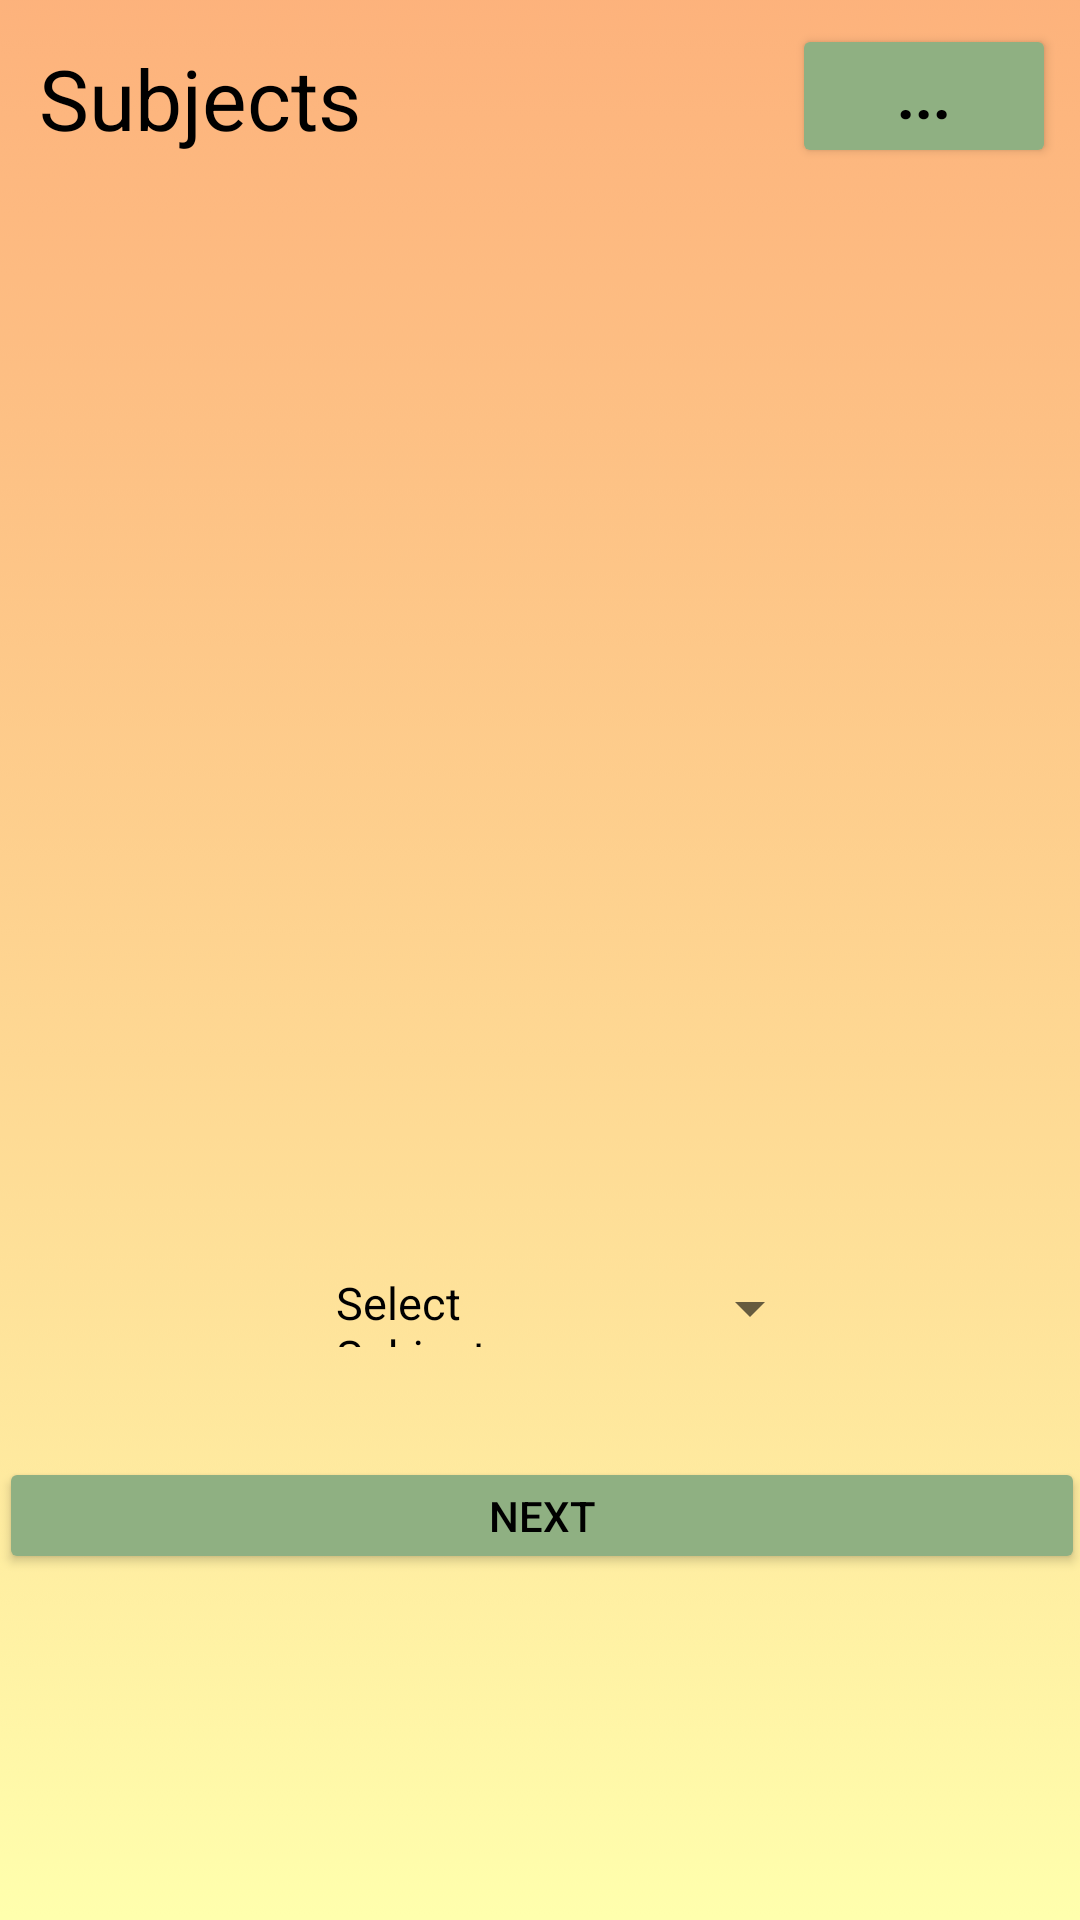

This screen was rendered from an Android layout file. Write that file and the resources it references.
<!-- AndroidManifest.xml: application theme Theme.Workshop -->
<!-- res/layout/activity_subjects.xml -->
<?xml version="1.0" encoding="utf-8"?>

<androidx.constraintlayout.widget.ConstraintLayout xmlns:android="http://schemas.android.com/apk/res/android"
    xmlns:app="http://schemas.android.com/apk/res-auto"
    xmlns:tools="http://schemas.android.com/tools"
    android:layout_width="match_parent"
    android:layout_height="match_parent"
    android:background="@drawable/wall"
    tools:context=".SubjectsActivity">


    <TextView
        android:id="@+id/logoPlaceholder2"
        android:layout_width="wrap_content"
        android:layout_height="wrap_content"
        android:fontFamily="sans-serif"
        android:text="@string/subj_header"
        android:textAppearance="@style/TextAppearance.AppCompat.Display3"
        android:textColor="@color/black"
        android:textSize="28sp"
        app:layout_constraintBottom_toBottomOf="parent"
        app:layout_constraintEnd_toEndOf="parent"
        app:layout_constraintHorizontal_bias="0.052"
        app:layout_constraintStart_toStartOf="parent"
        app:layout_constraintTop_toTopOf="parent"
        app:layout_constraintVertical_bias="0.023" />

    <Button
        android:id="@+id/button2"
        style="@style/Widget.AppCompat.Button"
        android:layout_width="362dp"
        android:layout_height="39dp"
        android:onClick="selectSubject"
        android:text="@string/choose_next"
        android:textColor="@color/black"
        app:backgroundTint="@color/green"
        app:layout_constraintBottom_toBottomOf="parent"
        app:layout_constraintEnd_toEndOf="parent"
        app:layout_constraintHorizontal_bias="0.465"
        app:layout_constraintStart_toStartOf="parent"
        app:layout_constraintTop_toTopOf="parent"
        app:layout_constraintVertical_bias="0.808" />

    <Spinner
        android:id="@+id/subjectSpinner"
        android:layout_width="wrap_content"
        android:layout_height="wrap_content"
        android:layout_marginStart="20dp"
        android:layout_marginTop="424dp"
        app:layout_constraintStart_toEndOf="@+id/textView"
        app:layout_constraintTop_toTopOf="parent" />

    <TextView
        android:id="@+id/textView"
        android:layout_width="94dp"
        android:layout_height="25dp"
        android:layout_marginStart="112dp"
        android:layout_marginTop="424dp"
        android:text="@string/select_subj"
        android:textColor="@color/black"
        android:textSize="15sp"
        app:layout_constraintStart_toStartOf="parent"
        app:layout_constraintTop_toTopOf="parent" />

    <Button
        android:id="@+id/settings"
        android:layout_width="wrap_content"
        android:layout_height="wrap_content"
        android:layout_marginTop="8dp"
        android:layout_marginEnd="8dp"
        android:layout_marginRight="8dp"
        android:onClick="goToSettings"
        android:text="..."
        android:textColor="@color/black"
        android:textSize="20sp"
        android:textStyle="bold"
        app:backgroundTint="@color/green"
        app:layout_constraintEnd_toEndOf="parent"
        app:layout_constraintTop_toTopOf="parent" />

</androidx.constraintlayout.widget.ConstraintLayout>
<!-- resources referenced by this layout -->
<resources>
  <color name="black">#FF000000</color>
  <color name="green">#8FB082</color>
  <!-- drawable wall: png bitmap (drawable, 28130 bytes) -->
  <string name="choose_next">Next</string>
  <string name="select_subj">Select Subject</string>
  <string name="subj_header">Subjects</string>
  <style name="Theme.Workshop" parent="Theme.MaterialComponents.DayNight.DarkActionBar">
          
          <item name="colorPrimary">@color/purple_500</item>
          <item name="colorPrimaryVariant">@color/purple_700</item>
          <item name="colorOnPrimary">@color/white</item>
          
          <item name="colorSecondary">@color/teal_200</item>
          <item name="colorSecondaryVariant">@color/teal_700</item>
          <item name="colorOnSecondary">@color/black</item>
          
          <item name="android:statusBarColor" tools:targetApi="l">?attr/colorPrimaryVariant</item>
          
      </style>
  <color name="purple_500">#FF6200EE</color>
  <color name="purple_700">#FF3700B3</color>
  <color name="white">#FFFFFFFF</color>
  <color name="teal_200">#FF03DAC5</color>
  <color name="teal_700">#FF018786</color>
</resources>
